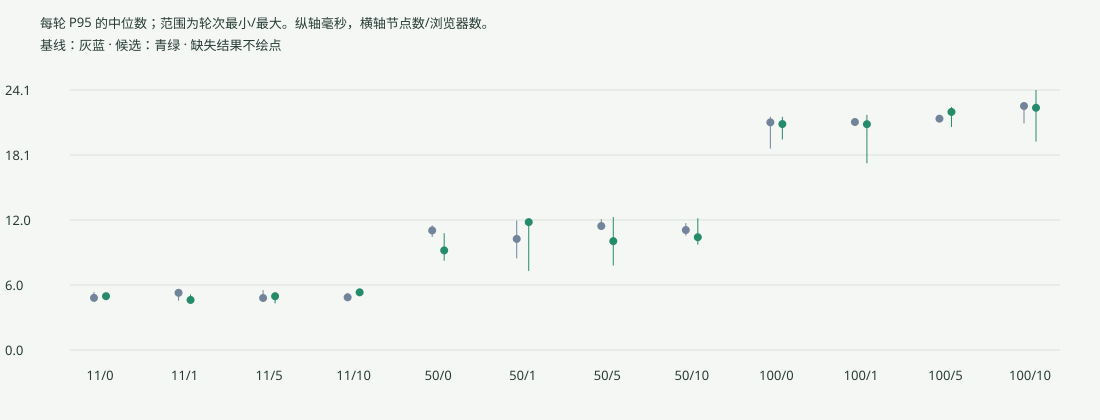

The file beside this chart, header and first rows:
nodes, browsers, batch, collector, baseline_attempted_rounds, baseline_planned_rounds, baseline_passed_rounds, baseline_failed_rounds, baseline_interrupted_rounds, baseline_successful_requests, baseline_p50_seconds, baseline_p95_seconds, baseline_p95_range_seconds, candidate_attempted_rounds, candidate_planned_rounds, candidate_passed_rounds, candidate_failed_rounds, candidate_interrupted_rounds, candidate_successful_requests, candidate_p50_seconds, candidate_p95_seconds, candidate_p95_range_seconds
11, 0, 128, True, 3, 3, 3, 0, 0, 600, 0.004019, 0.004828, [0.004786998, 0.005371476], 3, 3, 3, 0, 0, 600, 0.004065, 0.004987, [0.004626145, 0.005207168]
11, 1, 128, True, 3, 3, 3, 0, 0, 600, 0.004215, 0.005301, [0.004574906, 0.005309971], 3, 3, 3, 0, 0, 600, 0.004012, 0.004638, [0.004589897, 0.005157993]
11, 5, 128, True, 3, 3, 3, 0, 0, 600, 0.003824, 0.00482, [0.004546753, 0.005552482], 3, 3, 3, 0, 0, 600, 0.00408, 0.004984, [0.004321541, 0.00531441]
11, 10, 128, True, 3, 3, 3, 0, 0, 600, 0.004087, 0.004881, [0.004586052, 0.005289518], 3, 3, 3, 0, 0, 600, 0.004208, 0.005344, [0.005297938, 0.005347627]
50, 0, 128, True, 3, 3, 3, 0, 0, 600, 0.007123, 0.01108, [0.01047056, 0.011545949], 3, 3, 3, 0, 0, 600, 0.006071, 0.00923, [0.008275861, 0.010825235]
50, 1, 128, True, 3, 3, 3, 0, 0, 600, 0.006866, 0.0103, [0.008488979, 0.012000219], 3, 3, 3, 0, 0, 600, 0.007555, 0.01185, [0.007318091, 0.011927848]
50, 5, 128, True, 3, 3, 3, 0, 0, 600, 0.007518, 0.01149, [0.011410261, 0.012124354], 3, 3, 3, 0, 0, 600, 0.007247, 0.01009, [0.007831256, 0.012322964]
50, 10, 128, True, 3, 3, 3, 0, 0, 600, 0.007165, 0.01112, [0.010601997, 0.011759503], 3, 3, 3, 0, 0, 600, 0.006823, 0.01045, [0.009760972, 0.012207341]
100, 0, 128, True, 3, 3, 3, 0, 0, 600, 0.01154, 0.0211, [0.018663265, 0.021619218], 3, 3, 3, 0, 0, 600, 0.01153, 0.02094, [0.019507616, 0.021606598]
100, 1, 128, True, 3, 3, 3, 0, 0, 600, 0.0125, 0.02113, [0.020824625, 0.021431994], 3, 3, 3, 0, 0, 600, 0.01181, 0.02092, [0.017297891, 0.021790217]
100, 5, 128, True, 3, 3, 3, 0, 0, 600, 0.01213, 0.02144, [0.021361862, 0.021445833], 3, 3, 3, 0, 0, 600, 0.01188, 0.02206, [0.020670325, 0.02250855]
100, 10, 128, True, 3, 3, 3, 0, 0, 600, 0.014, 0.02261, [0.020990928, 0.022676055], 3, 3, 3, 0, 0, 600, 0.01281, 0.02245, [0.019307799, 0.024093008]
